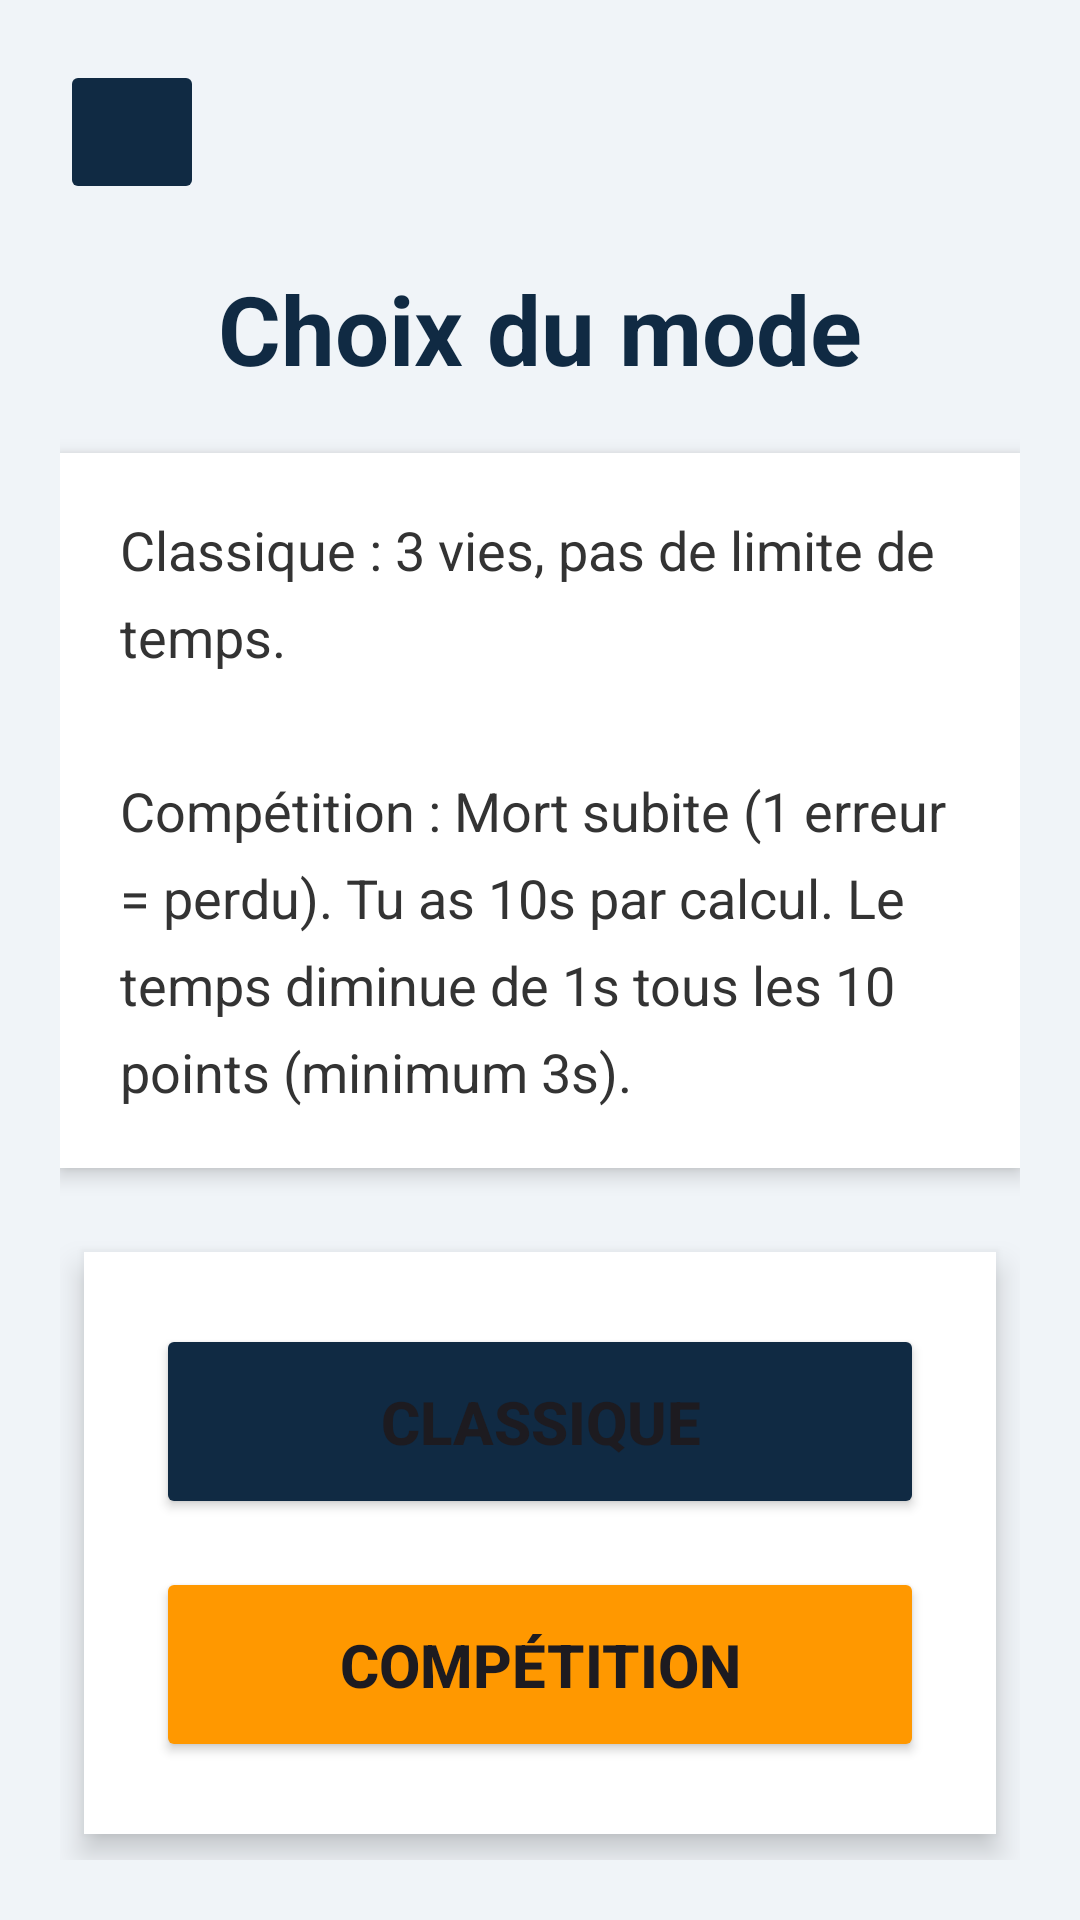

Here is an Android app screen rendered from its layout file. Give the layout XML and the strings, colors and styles it references.
<!-- AndroidManifest.xml: application theme Theme.JeuCalcul -->
<!-- res/layout/activity_mode.xml -->
<?xml version="1.0" encoding="utf-8"?>
<LinearLayout xmlns:android="http://schemas.android.com/apk/res/android"
    android:id="@+id/main"
    android:layout_width="match_parent"
    android:layout_height="match_parent"
    android:orientation="vertical"
    android:padding="20dp"
    android:background="#F0F4F8">

    <ImageButton
        android:id="@+id/bouton_retour"
        android:layout_width="48dp"
        android:layout_height="48dp"
        android:layout_gravity="start"
        android:backgroundTint="#102A43"
        android:contentDescription="@string/bouton_retour"
        android:scaleType="centerInside"
        android:src="@drawable/ic_fleche_retour" />

    <TextView
        android:layout_width="wrap_content"
        android:layout_height="wrap_content"
        android:text="@string/titre_choix_mode"
        android:textSize="32sp"
        android:textStyle="bold"
        android:textColor="#102A43"
        android:layout_gravity="center_horizontal"
        android:layout_marginTop="20dp"
        android:layout_marginBottom="20dp" />

    <LinearLayout
        android:layout_width="match_parent"
        android:layout_height="wrap_content"
        android:background="#FFFFFF"
        android:elevation="4dp"
        android:padding="20dp"
        android:orientation="vertical"
        android:layout_marginBottom="20dp">

        <TextView
            android:layout_width="match_parent"
            android:layout_height="wrap_content"
            android:text="@string/regles_jeu"
            android:textSize="18sp"
            android:textColor="#333333"
            android:lineSpacingExtra="8dp" />
    </LinearLayout>

    <LinearLayout
        android:layout_width="match_parent"
        android:layout_height="wrap_content"
        android:orientation="vertical"
        android:background="#FFFFFF"
        android:elevation="6dp"
        android:padding="24dp"
        android:layout_margin="8dp">

        <Button
            android:id="@+id/bouton_mode_classique"
            android:layout_width="match_parent"
            android:layout_height="65dp"
            android:layout_marginBottom="16dp"
            android:backgroundTint="#102A43"
            android:text="@string/bouton_classique"
            android:textSize="20sp"
            android:textStyle="bold" />

        <Button
            android:id="@+id/bouton_mode_competition"
            android:layout_width="match_parent"
            android:layout_height="65dp"
            android:text="@string/bouton_competition"
            android:textSize="20sp"
            android:textStyle="bold"
            android:backgroundTint="#FF9800" />

    </LinearLayout>
</LinearLayout>
<!-- resources referenced by this layout -->
<resources>
  <string name="bouton_classique">Classique</string>
  <string name="bouton_competition">Compétition</string>
  <string name="bouton_retour">Retour</string>
  <string name="regles_jeu">Classique : 3 vies, pas de limite de temps.\n\nCompétition : Mort subite (1 erreur = perdu). Tu as 10s par calcul. Le temps diminue de 1s tous les 10 points (minimum 3s).</string>
  <string name="titre_choix_mode">Choix du mode</string>
  <style name="Theme.JeuCalcul" parent="Base.Theme.JeuCalcul" />
  <style name="Base.Theme.JeuCalcul" parent="Theme.Material3.DayNight.NoActionBar">
          
          
      </style>
</resources>
